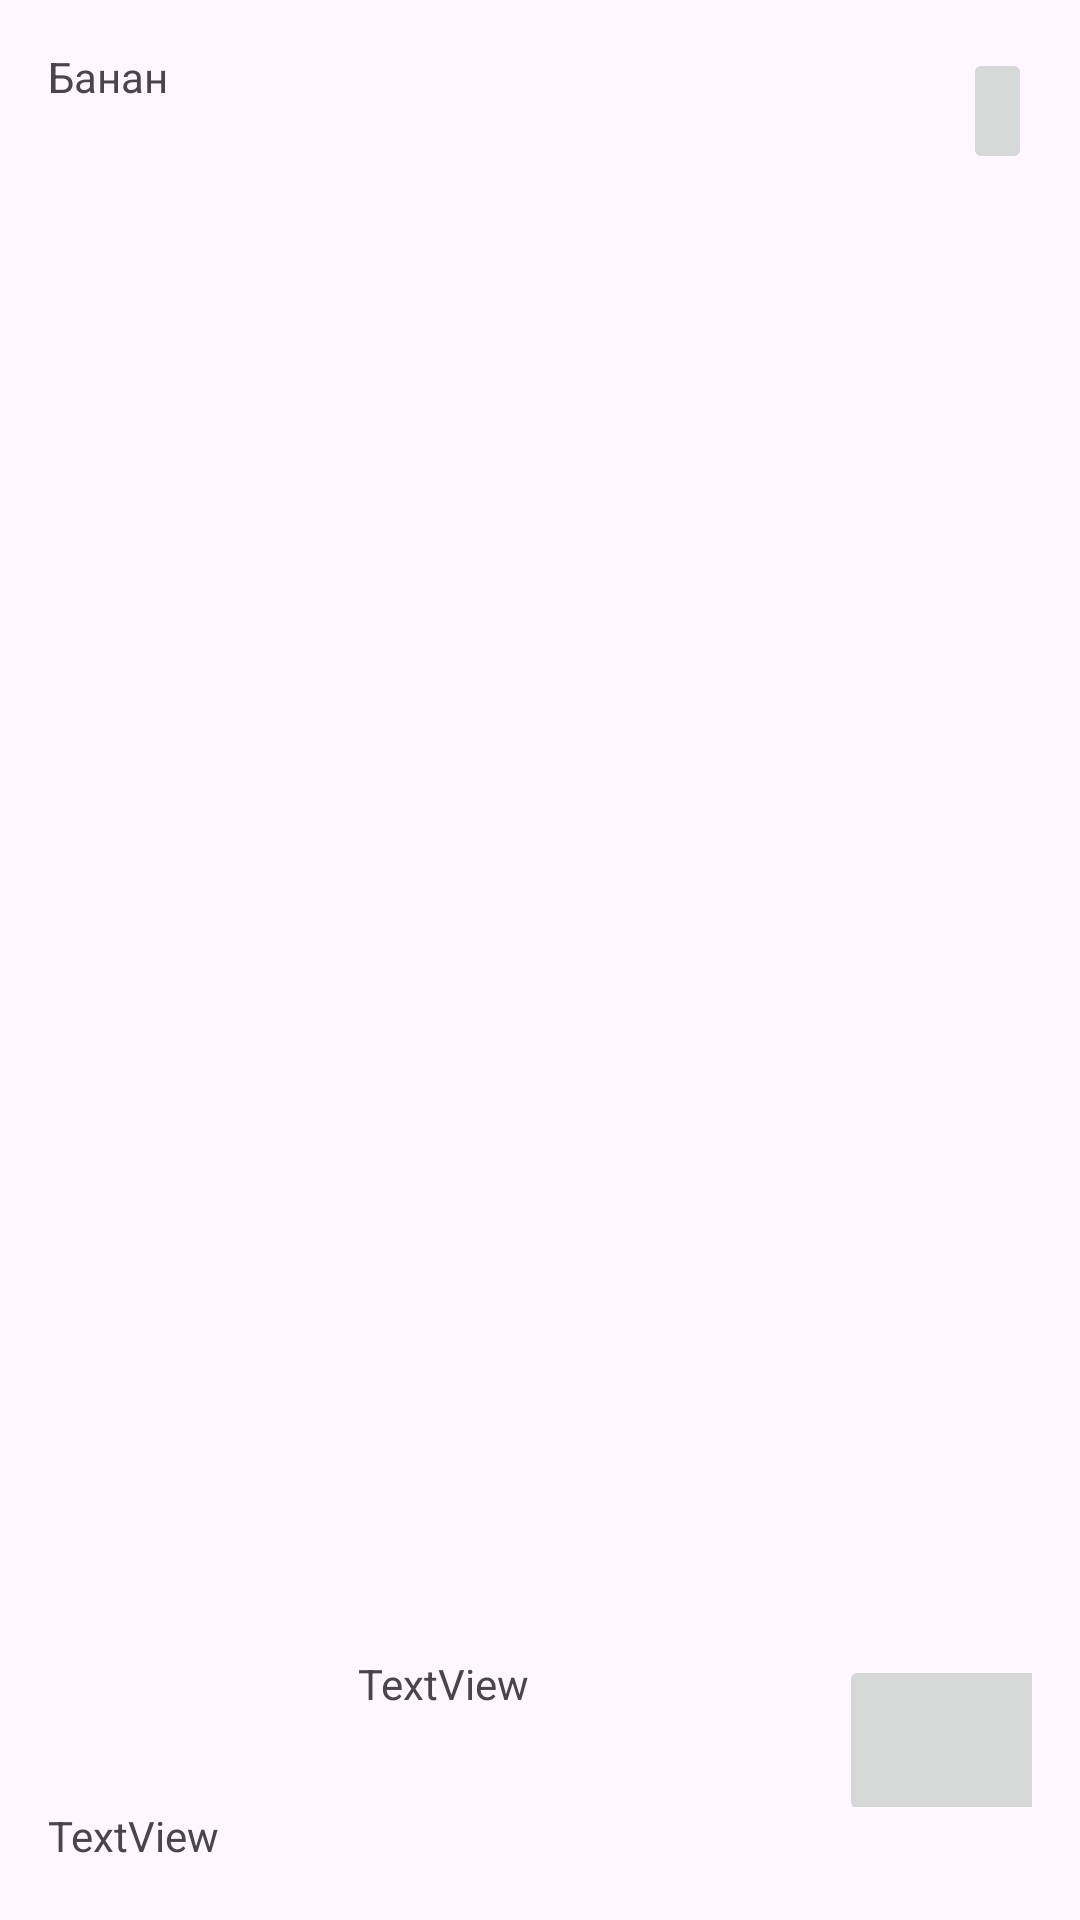

Android layout source for this screen:
<!-- AndroidManifest.xml: application theme Theme.BestDiet -->
<!-- res/layout/plan_element.xml -->
<?xml version="1.0" encoding="utf-8"?>
<LinearLayout xmlns:android="http://schemas.android.com/apk/res/android"
    xmlns:app="http://schemas.android.com/apk/res-auto"
    xmlns:tools="http://schemas.android.com/tools"
    android:layout_width="match_parent"
    android:layout_height="wrap_content"
    android:orientation="vertical"
    android:padding="16dp"
    android:textAlignment="center">

    <LinearLayout
        android:layout_width="match_parent"
        android:layout_height="match_parent"
        android:layout_weight="1"
        android:orientation="horizontal">

        <TextView
            android:id="@+id/textViewname_plan"
            android:layout_width="383dp"
            android:layout_height="68dp"
            android:layout_weight="1"
            android:text="Банан" />

        <ImageButton
            android:id="@+id/imageButton4"
            android:layout_width="101dp"
            android:layout_height="42dp"
            android:layout_weight="1"
            tools:srcCompat="@tools:sample/avatars" />
    </LinearLayout>

    <LinearLayout
        android:id="@+id/LinearLayout6"
        android:layout_width="381dp"
        android:layout_height="123dp"
        android:layout_weight="1"
        android:orientation="horizontal">

        <ImageView
            android:id="@+id/imageView6"
            android:layout_width="wrap_content"
            android:layout_height="wrap_content"
            android:layout_weight="1"
            tools:srcCompat="@tools:sample/avatars" />

        <TextView
            android:id="@+id/textViewtype_plan"
            android:layout_width="wrap_content"
            android:layout_height="wrap_content"
            android:layout_weight="1"
            android:text="TextView" />

        <ImageButton
            android:id="@+id/imageButtonredact_menu"
            android:layout_width="14dp"
            android:layout_height="57dp"
            android:layout_weight="1"
            tools:srcCompat="@tools:sample/avatars" />
    </LinearLayout>

    <TextView
        android:id="@+id/textViewdescription"
        android:layout_width="383dp"
        android:layout_height="94dp"
        android:layout_weight="1"
        android:text="TextView" />

</LinearLayout>
<!-- resources referenced by this layout -->
<resources>
  <style name="Theme.BestDiet" parent="Base.Theme.BestDiet" />
  <style name="Base.Theme.BestDiet" parent="Theme.Material3.DayNight.NoActionBar">
          
          
      </style>
</resources>
